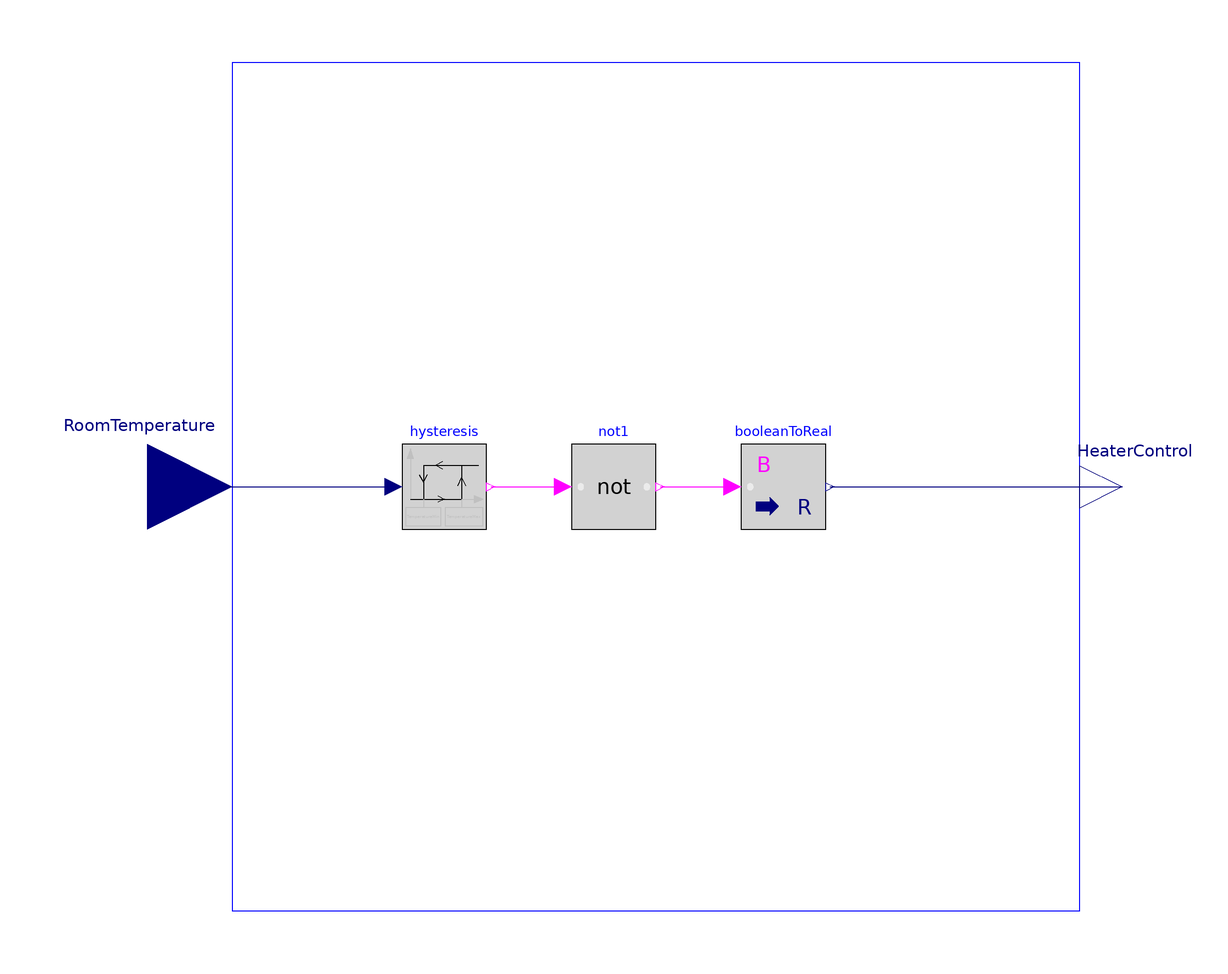

The component connection diagram of the Modelica model below, drawn from its own Placement and Line annotations.

model HeaterController
    parameter Real TemperatureMin = 15
      "Minimal temperature from which the heater starts (°C)";
    parameter Real TemperatureMax = 20
      "Maximal temperature from which the heater stops (°C)";
    Modelica.Blocks.Interfaces.RealInput RoomTemperature
      annotation (Placement(transformation(extent={{-140,-20},{-100,20}})));
    Modelica.Blocks.Interfaces.RealOutput HeaterControl
      annotation (Placement(transformation(extent={{100,-10},{120,10}})));
    Modelica.Blocks.Logical.Hysteresis hysteresis(uLow=TemperatureMin, uHigh=
          TemperatureMax)
      annotation (Placement(transformation(extent={{-60,-10},{-40,10}})));
    Modelica.Blocks.Logical.Not not1
      annotation (Placement(transformation(extent={{-20,-10},{0,10}})));
    Modelica.Blocks.Math.BooleanToReal booleanToReal
      annotation (Placement(transformation(extent={{20,-10},{40,10}})));
  equation
    connect(RoomTemperature, hysteresis.u) annotation (Line(
        points={{-120,0},{-62,0}},
        color={0,0,127},
        smooth=Smooth.None));
    connect(hysteresis.y, not1.u) annotation (Line(
        points={{-39,0},{-22,0}},
        color={255,0,255},
        smooth=Smooth.None));
    connect(not1.y, booleanToReal.u) annotation (Line(
        points={{1,0},{18,0}},
        color={255,0,255},
        smooth=Smooth.None));
    connect(booleanToReal.y, HeaterControl) annotation (Line(
        points={{41,0},{110,0}},
        color={0,0,127},
        smooth=Smooth.None));
    annotation (Diagram(graphics={Rectangle(extent={{-100,100},{100,-100}},
              lineColor={0,0,255})}), Icon(graphics={Rectangle(extent={{-100,100},
                {100,-100}}, lineColor={0,0,255}), Text(
            extent={{-62,22},{54,-18}},
            lineColor={0,0,255},
            fillPattern=FillPattern.Solid,
            textString="%name")}));
  end HeaterController;